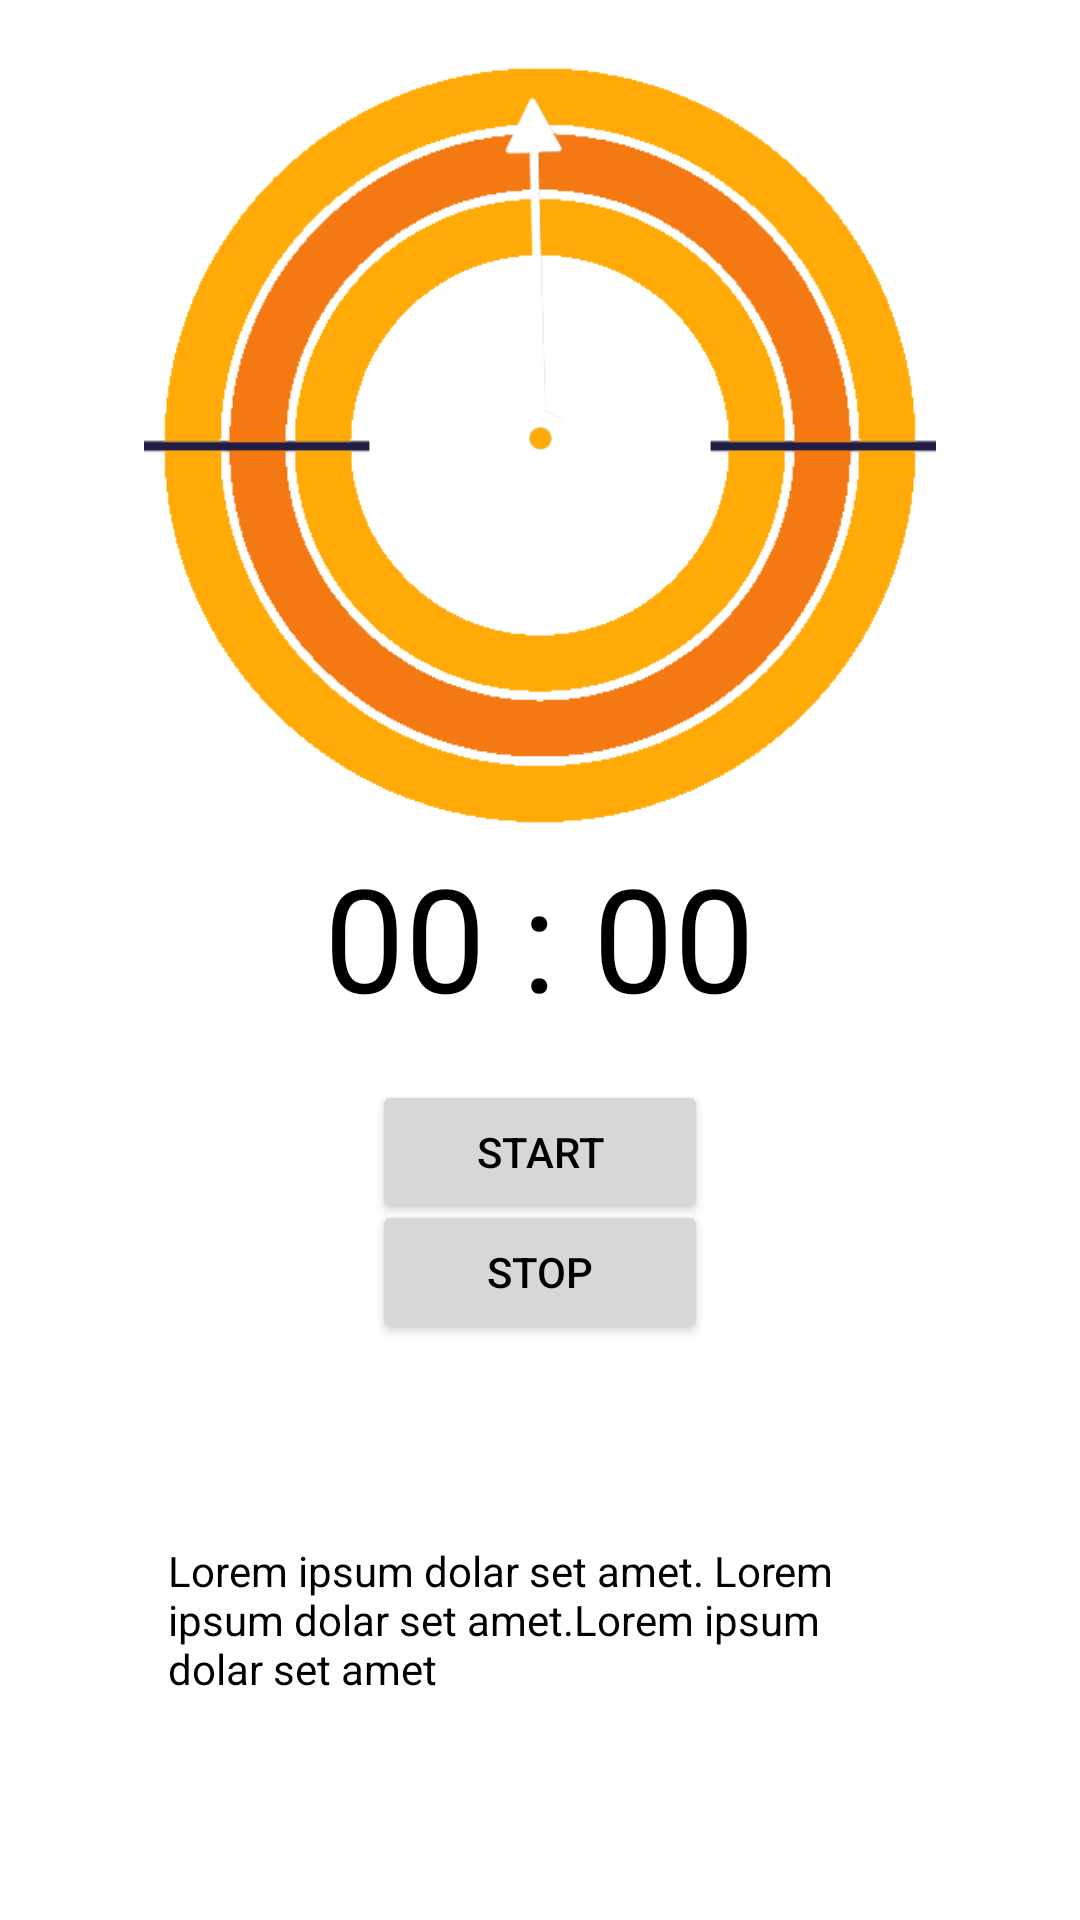

Produce the Android XML layout that renders to this screen, including the resource entries it uses.
<!-- AndroidManifest.xml: application theme Theme.App -->
<!-- res/layout/step_slider.xml -->
<?xml version="1.0" encoding="utf-8"?>
<LinearLayout xmlns:android="http://schemas.android.com/apk/res/android"
    xmlns:app="http://schemas.android.com/apk/res-auto"
    xmlns:tools="http://schemas.android.com/tools"
    android:layout_width="match_parent"
    android:layout_height="match_parent"
    android:orientation="vertical">
    

    <RelativeLayout
        android:layout_width="match_parent"
        android:layout_height="72dp"
        android:layout_weight="4">

        <ImageView
            android:id="@+id/stepImage"
            android:layout_width="match_parent"
            android:layout_height="wrap_content"
            android:layout_marginStart="24dp"
            android:layout_marginTop="48dp"
            android:layout_marginEnd="24dp"
            android:adjustViewBounds="true"
            android:scaleType="fitCenter"
            android:src="@drawable/holomyth" />

        <ImageView
            android:id="@+id/bgStopwatch"
            android:layout_width="305dp"
            android:layout_height="273dp"
            android:layout_marginLeft="48dp"
            android:layout_marginTop="12dp"
            android:layout_marginRight="48dp"
            android:layout_marginBottom="128dp"
            app:srcCompat="@drawable/stopwatchcircle" />

        <ImageView
            android:id="@+id/arrowStopwatch"
            android:layout_width="407dp"
            android:layout_height="289dp"
            android:layout_marginLeft="4dp"
            android:layout_marginTop="4dp"
            android:layout_marginRight="4dp"
            android:layout_marginBottom="132dp"
            app:srcCompat="@drawable/stopwatcharrow" />

        <Button
            android:id="@+id/startBtn"
            android:layout_width="match_parent"
            android:layout_height="wrap_content"
            android:layout_marginLeft="124dp"
            android:layout_marginTop="360dp"
            android:layout_marginRight="124dp"
            android:text="START" />

        <LinearLayout
            android:id="@+id/timerIndicator"
            android:layout_width="match_parent"
            android:layout_height="wrap_content"
            android:layout_marginTop="280dp"
            android:orientation="horizontal">

            <TextView
                android:id="@+id/timerMinutes"
                android:layout_width="wrap_content"
                android:layout_height="wrap_content"
                android:layout_weight="1"
                android:gravity="end"
                android:text="00"
                android:textColor="@color/black"
                android:textSize="48sp" />

            <TextView
                android:id="@+id/timerMiddle"
                android:layout_width="wrap_content"
                android:layout_height="wrap_content"
                android:text=" : "
                android:textColor="@color/black"
                android:textSize="48sp" />

            <TextView
                android:id="@+id/timerSeconds"
                android:layout_width="wrap_content"
                android:layout_height="wrap_content"
                android:layout_weight="1"
                android:text="00"
                android:textColor="@color/black"
                android:textSize="48sp" />

        </LinearLayout>

        <TextView
            android:id="@+id/stepContentTv"
            android:layout_width="match_parent"
            android:layout_height="match_parent"
            android:layout_marginTop="440dp"
            android:layout_weight="1"
            android:gravity="center_vertical"
            android:paddingLeft="56dp"
            android:paddingRight="56dp"
            android:text="Lorem ipsum dolar set amet. Lorem ipsum dolar set amet.Lorem ipsum dolar set amet"
            android:textAlignment="viewStart"
            android:textColor="@color/black"
            android:textSize="14sp"
            android:textStyle="normal" />

        <Button
            android:id="@+id/stopBtn"
            android:layout_width="match_parent"
            android:layout_height="wrap_content"
            android:layout_marginLeft="124dp"
            android:layout_marginTop="400dp"
            android:layout_marginRight="124dp"
            android:text="STOP" />

    </RelativeLayout>
</LinearLayout>
<!-- resources referenced by this layout -->
<resources>
  <color name="black">#FF000000</color>
  <!-- drawable stopwatcharrow: png bitmap (drawable, 61826 bytes) -->
  <!-- drawable stopwatchcircle: png bitmap (drawable, 7208 bytes) -->
  <style name="Theme.App" parent="Theme.MaterialComponents.DayNight.DarkActionBar">
          
          <item name="colorPrimary">@color/yellow_500</item>
          <item name="colorPrimaryVariant">@color/yellow_600</item>
          <item name="colorOnPrimary">@color/white</item>
          
          <item name="colorSecondary">@color/teal_200</item>
          <item name="colorSecondaryVariant">@color/teal_700</item>
          <item name="colorOnSecondary">@color/black</item>
          
          <item name="android:statusBarColor" tools:targetApi="l">?attr/colorPrimaryVariant</item>
          
          <item name="android:textColor">@color/black</item>
      </style>
  <color name="yellow_500">#FFAA06</color>
  <color name="yellow_600">#CD8700</color>
  <color name="white">#FFFFFFFF</color>
  <color name="teal_200">#FF03DAC5</color>
  <color name="teal_700">#FF018786</color>
</resources>
